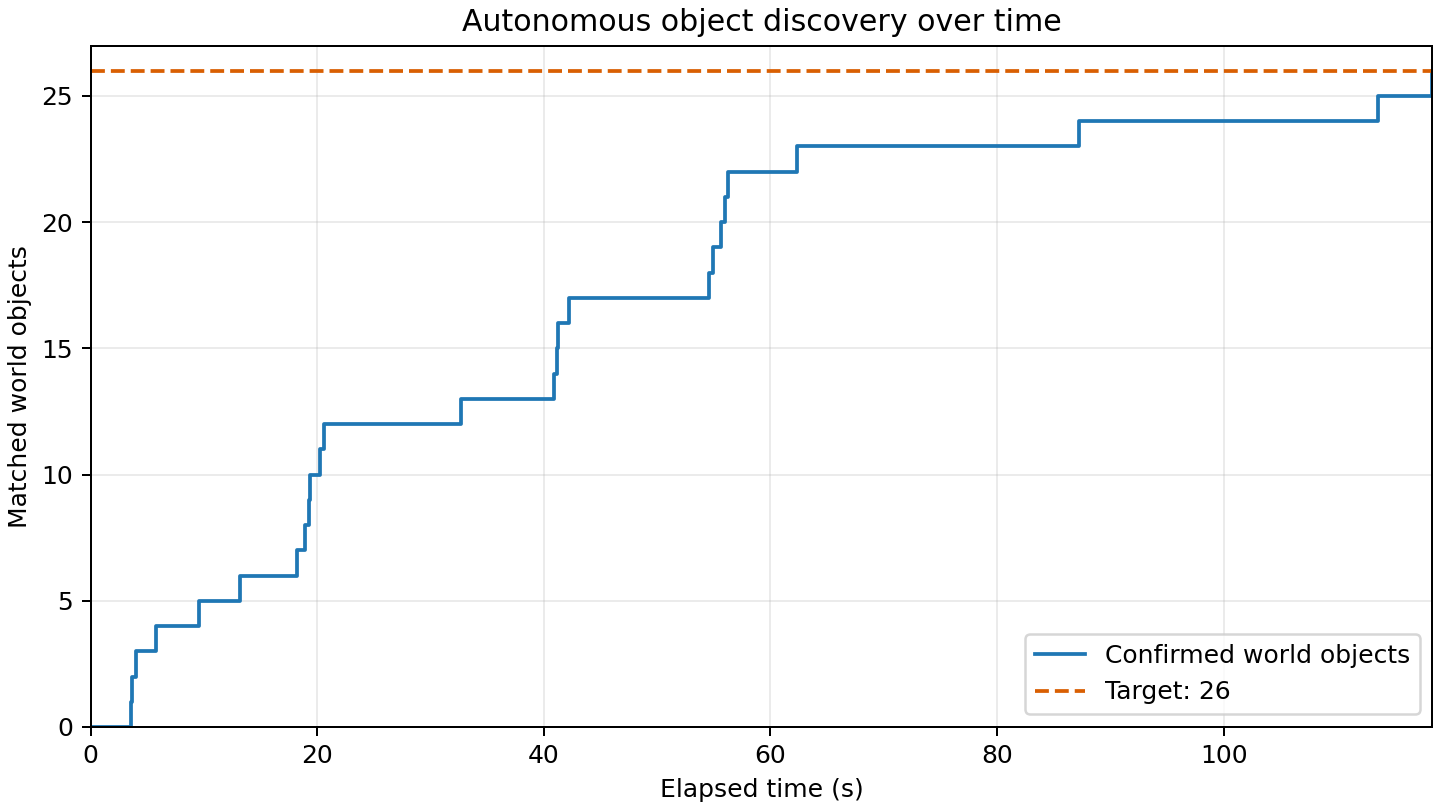

The data file committed next to this chart (first rows):
elapsed_s, matched_world_objects
0.000, 0
3.536, 1
3.634, 2
4.001, 3
5.765, 4
9.576, 5
13.14, 6
18.17, 7
18.88, 8
19.27, 9
19.37, 10
20.22, 11
20.63, 12
32.69, 13
40.87, 14
41.13, 15
41.23, 16
42.21, 17
54.55, 18
54.89, 19
55.62, 20
56.02, 21
56.22, 22
62.34, 23
87.25, 24
113.6, 25
118.4, 26
118.4, 26
